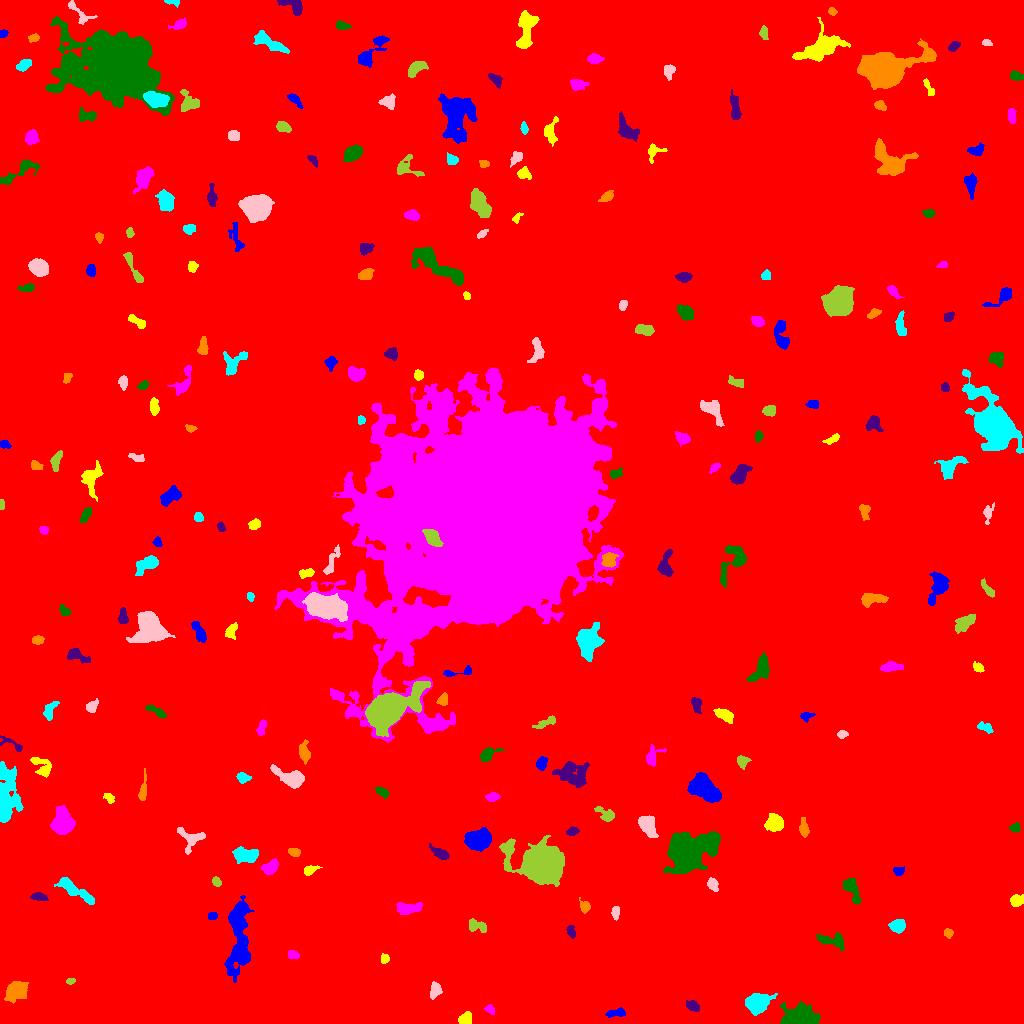

Source data for this figure (header and first rows):
ID, X, Y, A, B, theta, total_flux, mu_max, mu_median, mu_mean, R_fwhm, R_e, R10, R90, x_start, x_end, y_start, y_end, area, greylevel
0, 513.2, 518.3, 298.9, 296.9, -1.112, 2189345, 32.0, 2.0, 2.364, 6.956, 244.7, 91.2, 400.2, 0, 1023, 0, 1023, 926131, 2.364
1, 616.9, 10.63, 5.138, 1.975, 0.1402, 359.0, 6.0, 2.0, 2.564, 4.442, 3.613, 1.262, 5.726, 605, 625, 6, 16, 140, 8.564
2, 465, 3.741, 2.997, 2.563, 0.4763, 767.0, 12.0, 4.0, 5.218, 4.514, 3.432, 1.382, 5.441, 458, 471, 0, 12, 147, 12.22
3, 489.8, 14.29, 2.538, 1.96, -0.7452, 190.0, 5.0, 2.0, 2.317, 3.432, 2.764, 1.128, 4.297, 484, 494, 9, 19, 82, 8.317
4, 799.7, 4.098, 7.431, 3.988, 0.0504, 13940, 113.0, 11.0, 21.61, 4.886, 5.382, 1.954, 10.16, 780, 820, 0, 22, 645, 27.61
5, 692.6, 17.62, 3.223, 2.294, -0.5138, 402.0, 7.0, 3.0, 3.045, 3.909, 3.432, 1.382, 5.528, 686, 699, 12, 23, 132, 9.045
6, 16.03, 32.96, 4.964, 3.757, 0.6841, 2583, 20.0, 5.0, 6.623, 5.89, 5.293, 2.034, 8.849, 4, 28, 20, 42, 390, 12.62
7, 756.5, 20.38, 5.288, 4.115, 0.329, 4984, 34.0, 9.0, 11.12, 6.155, 5.754, 2.185, 9.441, 745, 777, 8, 30, 448, 19.12
8, 435, 33.71, 4.013, 2.717, 1.306, 327.0, 3.0, 2.0, 2.044, 5.698, 4.146, 1.784, 6.206, 430, 442, 24, 42, 160, 8.044
9, 70.23, 42.29, 2.092, 1.478, 0.1932, 100.0, 4.0, 2.0, 1.818, 3.241, 2.185, 0.7979, 3.478, 66, 75, 39, 45, 55, 9.818
10, 141.7, 46.35, 5.018, 1.759, 0.3871, 277.0, 5.0, 2.0, 2.067, 3.656, 3.523, 1.382, 5.754, 131, 151, 42, 52, 134, 8.067
11, 238.9, 85.94, 20.35, 4.788, 1.568, 4458, 13.0, 3.0, 3.775, 8.058, 9.474, 3.432, 16, 224, 254, 41, 128, 1181, 9.775
12, 384.4, 64.58, 2.299, 2.035, 1.423, 230.0, 6.0, 3.0, 2.911, 3.785, 2.706, 0.9772, 4.26, 381, 389, 60, 70, 79, 8.911
13, 292.3, 68.38, 2.775, 1.757, -0.1649, 166.0, 4.0, 2.0, 1.766, 4.068, 2.764, 1.128, 4.406, 288, 299, 65, 73, 94, 8.766
14, 833.1, 82.46, 7.66, 3.071, -0.1967, 699.0, 7.0, 2.0, 2.638, 4.442, 4.983, 1.784, 7.899, 816, 844, 72, 91, 265, 9.638
15, 570.9, 92.25, 3.156, 1.934, -1.249, 275.0, 5.0, 3.0, 2.806, 4.146, 3.141, 1.262, 4.853, 566, 575, 85, 98, 98, 8.806
16, 947.6, 90.57, 2.085, 1.852, -0.1358, 143.0, 4.0, 2.0, 1.788, 3.742, 2.585, 0.9772, 3.909, 944, 953, 85, 95, 80, 8.787
17, 897.6, 97.47, 3.513, 3.111, -0.03851, 695.0, 8.0, 4.0, 3.639, 5.557, 4.26, 1.693, 6.604, 888, 905, 90, 104, 191, 9.639
18, 615.5, 111.3, 3.353, 1.771, 1.562, 357.0, 7.0, 4.0, 3.606, 4.068, 3.09, 1.262, 4.82, 611, 619, 103, 117, 99, 9.606
19, 476.2, 97.34, 5.109, 2.757, -0.298, 638.0, 8.0, 3.0, 3.43, 4.886, 4.26, 1.596, 6.794, 469, 486, 91, 105, 186, 9.43
20, 785, 116, 8.244, 4.473, -1.32, 1641, 11.0, 4.0, 4.165, 6.024, 5.809, 2.257, 9.271, 774, 796, 105, 133, 394, 10.16
21, 212.5, 107.5, 2.047, 1.819, 0.0, 136.0, 4.0, 2.0, 1.889, 3.656, 2.459, 0.9772, 3.909, 208, 217, 104, 111, 72, 8.889
22, 1016, 123.2, 3.398, 2.588, 0.1498, 397.0, 5.0, 3.0, 2.682, 4.918, 3.742, 1.493, 5.836, 1010, 1023, 117, 129, 148, 8.682
23, 407.9, 115.2, 6.791, 2.791, 0.1132, 454.0, 4.0, 2.0, 1.76, 6.864, 4.983, 1.871, 7.797, 396, 422, 109, 121, 258, 10.76
24, 852.3, 133.3, 7.725, 2.67, -1.17, 733.0, 8.0, 2.0, 2.705, 5.202, 4.82, 1.784, 7.632, 843, 861, 119, 145, 271, 9.705
25, 39.41, 126.3, 4.372, 1.877, -0.2434, 312.0, 5.0, 3.0, 2.516, 4.618, 3.7, 1.493, 5.47, 30, 48, 123, 131, 124, 8.516
26, 584.6, 116.8, 3.017, 2.291, -1.272, 360.0, 7.0, 3.0, 3.13, 3.656, 3.192, 1.262, 5.109, 579, 590, 110, 126, 115, 9.13
27, 73.86, 133.7, 11.16, 2.673, -0.5735, 1638, 10.0, 4.0, 4.136, 6.956, 5.944, 2.394, 9.624, 54, 94, 119, 146, 396, 10.14
28, 712.6, 139.3, 3.169, 2.287, -1.047, 402.0, 6.0, 3.0, 3.165, 4.82, 3.385, 1.382, 5.352, 707, 718, 132, 146, 127, 9.165
29, 216.2, 142, 2.36, 1.758, -0.8396, 118.0, 4.0, 1.0, 1.457, 3.523, 2.523, 0.9772, 3.989, 212, 221, 137, 147, 81, 8.457
30, 823.2, 144.8, 2.942, 1.852, 0.1407, 218.0, 5.0, 2.0, 2.0, 3.7, 2.985, 1.128, 4.549, 816, 830, 141, 149, 109, 9.0
31, 898.7, 152.4, 2.717, 2.126, 0.2126, 216.0, 4.0, 2.0, 2.348, 4.72, 3.038, 1.262, 4.652, 893, 904, 148, 157, 92, 8.348
32, 309.3, 153.5, 3.182, 1.846, 0.4069, 162.0, 4.0, 1.0, 1.385, 4.146, 3.038, 1.128, 4.72, 304, 322, 148, 158, 117, 8.385
33, 270, 156, 4.485, 2.983, 0.6157, 594.0, 5.0, 3.0, 3.0, 6.358, 4.618, 1.871, 7.001, 261, 278, 149, 165, 198, 11.0
34, 688.1, 171.2, 10.48, 7.36, 0.4712, 23886, 63.0, 9.0, 14.61, 8.921, 9.407, 3.568, 17.33, 663, 720, 150, 192, 1635, 20.61
35, 440, 170.3, 5.174, 2.131, -0.5466, 504.0, 6.0, 3.0, 2.913, 5.754, 4.068, 1.596, 6.333, 429, 449, 164, 180, 173, 8.913
36, 294.2, 171.4, 3.039, 1.919, -0.2807, 267.0, 5.0, 3.0, 2.753, 4.107, 3.09, 1.262, 4.82, 288, 300, 167, 175, 97, 11.75
37, 244.8, 168.3, 6.312, 3.206, -0.1135, 1663, 13.0, 5.0, 5.07, 5.754, 5.528, 2.111, 8.667, 232, 258, 160, 177, 328, 13.07
38, 191.2, 185.1, 7.175, 5.926, -0.222, 562.0, 4.0, 2.0, 1.892, 7.59, 5.171, 2.111, 8.117, 177, 205, 169, 196, 297, 8.892
39, 541.1, 159, 8.731, 6.876, -0.2796, 56924, 179.0, 11.0, 30.8, 8.292, 8.538, 3.29, 15.73, 499, 564, 137, 188, 1848, 36.8
40, 79.25, 177.8, 7.235, 2.745, -1.514, 310.0, 4.0, 2.0, 1.879, 5.836, 4.029, 1.493, 6.18, 72, 87, 165, 190, 165, 7.879
41, 477.9, 183.9, 5.683, 4.081, 0.1192, 4368, 24.0, 7.0, 8.896, 7.247, 6.077, 2.459, 9.934, 464, 491, 172, 196, 491, 14.9
42, 775, 200.4, 4.301, 3.762, 0.06691, 967.0, 8.0, 3.0, 3.454, 6.433, 5.109, 2.034, 7.999, 764, 783, 192, 210, 280, 9.454
43, 62.6, 199.6, 5.095, 4.658, -1.483, 7200, 49.0, 9.0, 14.4, 5.836, 5.67, 2.185, 9.918, 50, 75, 189, 218, 500, 19.4
44, 1015, 195.9, 2.605, 2.304, 0.4372, 330.0, 7.0, 4.0, 3.75, 3.949, 3.141, 1.262, 4.72, 1009, 1020, 191, 201, 88, 8.75
45, 572.4, 192.2, 2.899, 1.997, 0.255, 237.0, 4.0, 2.0, 2.495, 4.687, 3.038, 1.262, 4.72, 566, 579, 188, 197, 95, 8.495
46, 804, 194.3, 4.343, 2.073, -1.451, 314.0, 5.0, 2.0, 2.122, 4.107, 3.656, 1.382, 6.024, 799, 809, 186, 206, 148, 8.122
47, 4.999, 226.2, 12.94, 4.571, 1.512, 7207, 45.0, 5.0, 8.008, 4.652, 6.933, 2.326, 13.47, 0, 23, 201, 262, 900, 14.01
48, 647.9, 197.6, 5.423, 3.382, -1.118, 1326, 10.0, 4.0, 4.223, 6.155, 5.232, 2.111, 8.444, 638, 658, 186, 208, 314, 10.22
49, 605.9, 208.7, 5.176, 2.88, -0.5334, 385.0, 5.0, 2.0, 2.115, 4.26, 3.949, 1.493, 6.676, 594, 614, 202, 217, 182, 8.115
50, 984.5, 215.2, 6.791, 2.262, -0.6994, 383.0, 6.0, 2.0, 2.716, 4.687, 3.909, 1.382, 6.024, 972, 995, 205, 223, 141, 8.716
51, 704.7, 234.9, 8.771, 4.96, -0.6391, 2885, 10.0, 5.0, 4.466, 10.73, 8.273, 3.29, 12.31, 687, 721, 221, 251, 646, 10.47
52, 109, 225.8, 3.006, 1.922, -0.7961, 205.0, 5.0, 2.0, 2.278, 3.192, 2.932, 1.128, 4.652, 103, 114, 220, 230, 90, 8.278
53, 492, 226.5, 3.199, 2.133, 0.2086, 267.0, 5.0, 2.0, 2.405, 3.827, 3.29, 1.262, 5.14, 485, 500, 222, 231, 111, 8.405
54, 382.2, 231.3, 3.536, 1.933, -0.56, 340.0, 6.0, 3.0, 3.036, 4.754, 3.338, 1.262, 5.109, 375, 389, 225, 236, 112, 9.036
55, 572.5, 249.5, 8.263, 5.876, -0.2248, 1914, 7.0, 3.0, 3.346, 8.63, 8.038, 3.141, 12.21, 552, 589, 236, 262, 572, 8.346
56, 143, 233.7, 7.504, 1.675, 1.436, 506.0, 6.0, 3.0, 3.223, 5.499, 4.029, 1.596, 6.283, 138, 146, 223, 255, 157, 10.22
57, 242.4, 245.8, 3.324, 2.463, -0.1504, 235.0, 4.0, 2.0, 1.942, 4.983, 3.568, 1.262, 5.528, 236, 251, 240, 251, 121, 7.942
58, 292.5, 244.8, 6.709, 3.442, -0.3601, 2991, 25.0, 4.0, 7.349, 5.441, 5.046, 2.034, 8.831, 270, 304, 235, 259, 407, 13.35
59, 742.2, 261.9, 2.796, 2.425, -1.227, 294.0, 7.0, 2.0, 2.315, 3.038, 3.09, 1.128, 5.078, 737, 751, 254, 268, 127, 9.315
... 199 more rows
